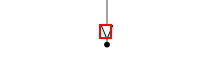
Task: Creates a default chatbot template for Ferguson workflows.
Workflow: Test

Step 1: click on the icon in window 'Servicenow - Virtual Agent Designer | ServiceNow' (chrome.exe)

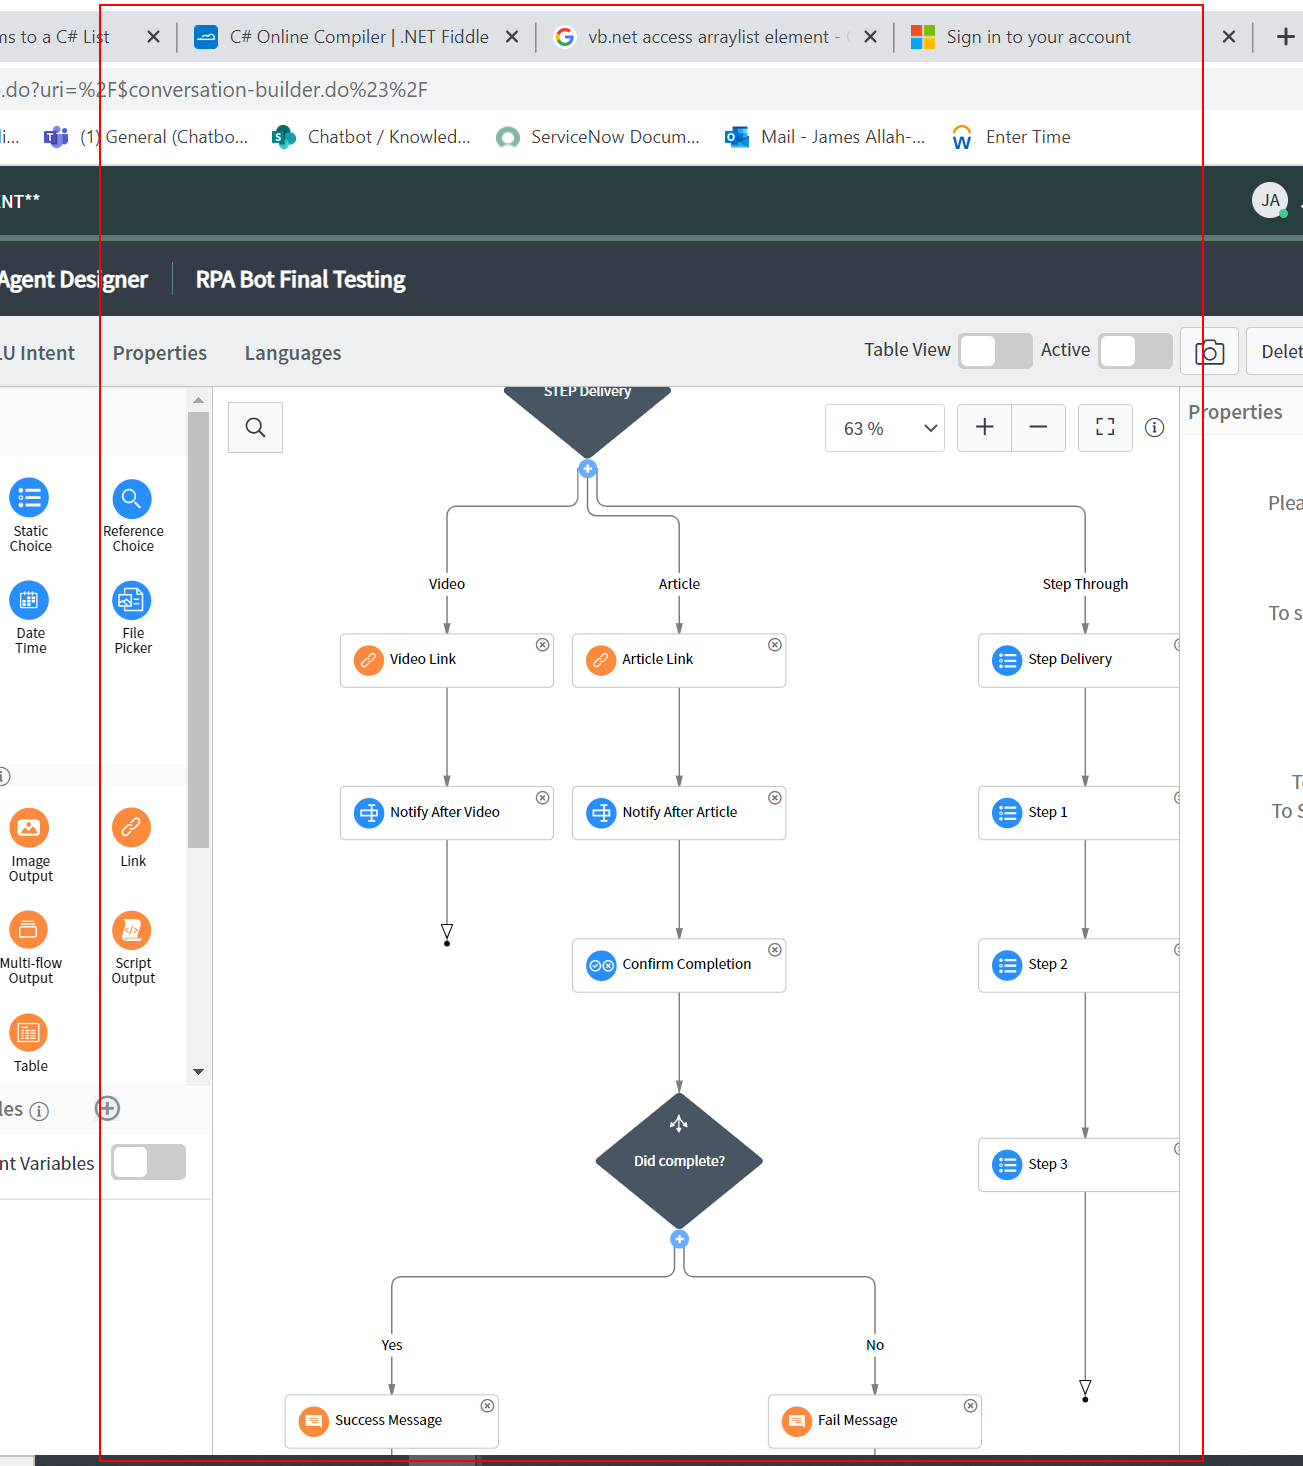
Step 2: hover over the rect in window 'Servicenow - Virtual Agent Designer | ServiceNow' (chrome.exe)

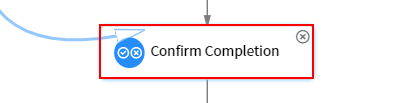
Step 3: click on the rect in window 'Servicenow - Virtual Agent Designer | ServiceNow' (chrome.exe)